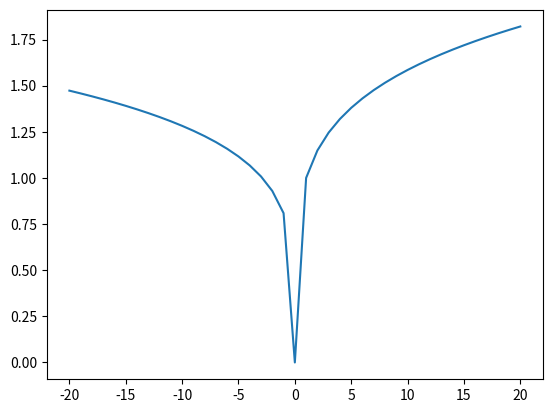

Reproduce this figure in Python.
import matplotlib.pyplot as plt
author__ = 'GHajba'

x_axis = [x for x in range(-20,21)]
y_axis = [x**0.2 for x in x_axis]

plt.plot(x_axis, y_axis)
plt.show()
